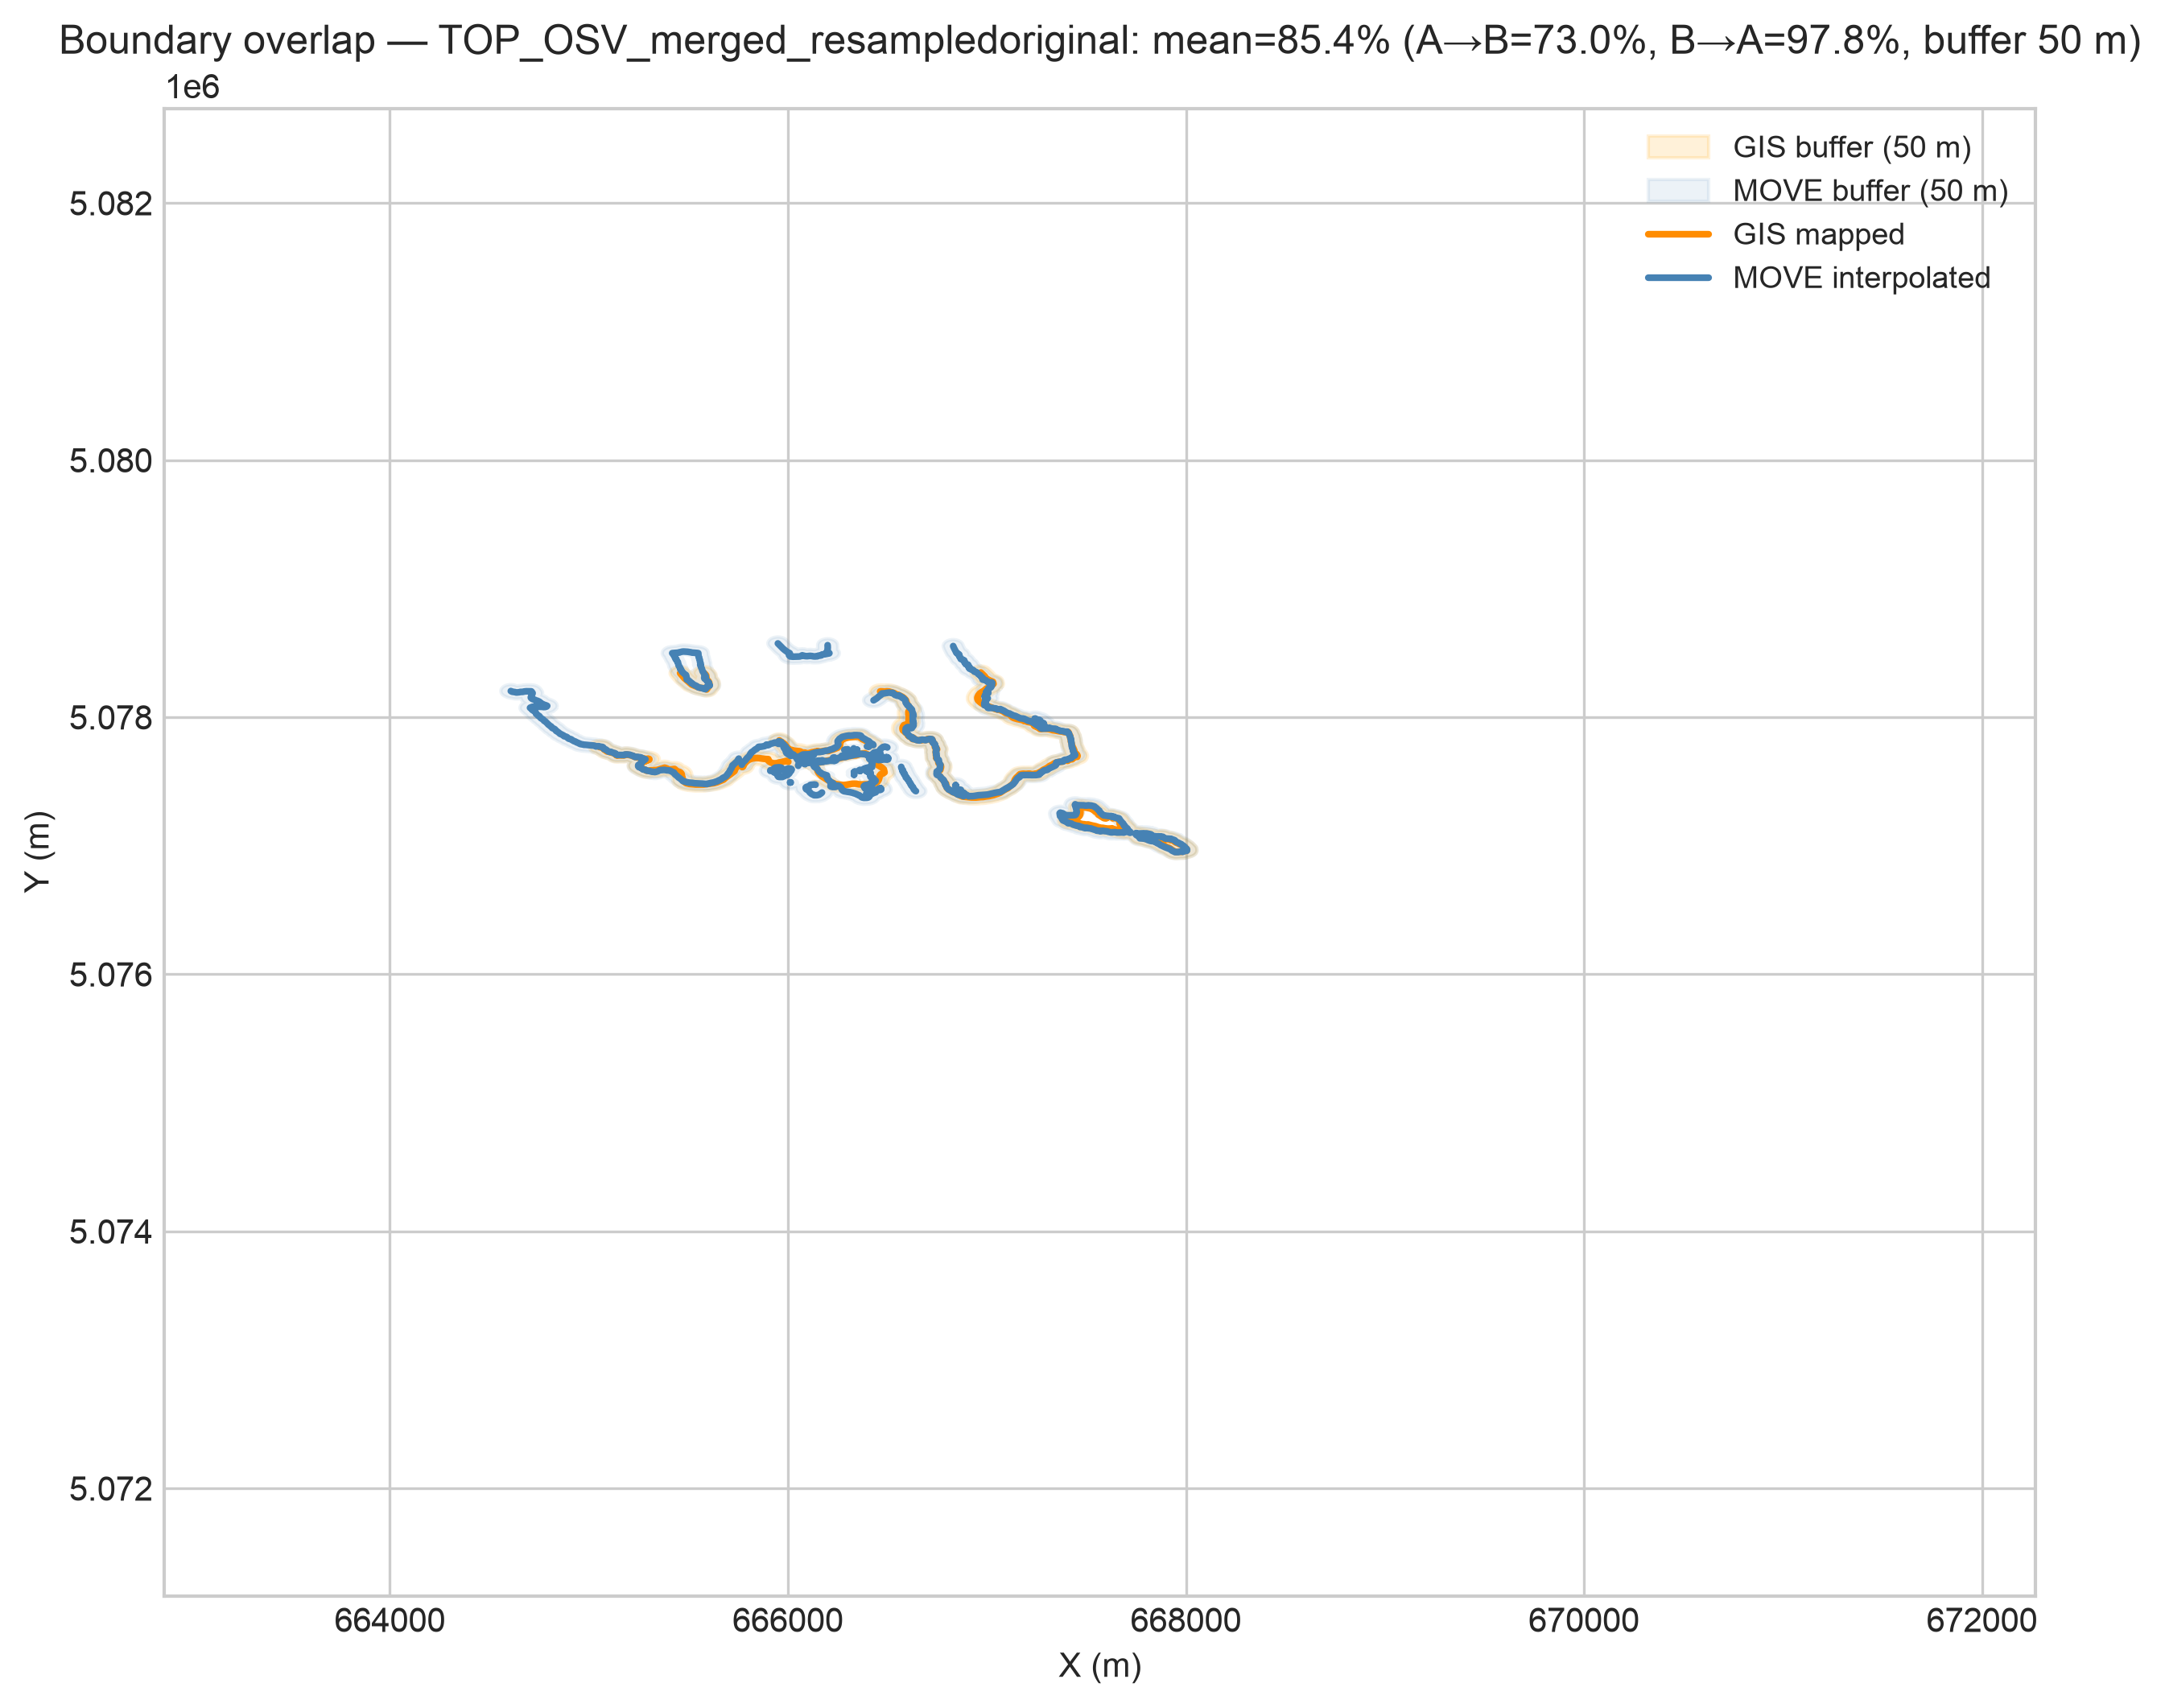

Values plotted in this chart, from the file beside it:
surface, move_length_m, gis_length_m, overlap_pct_A_to_B, overlap_pct_B_to_A, overlap_pct_mean, buffer_dist_m, n_move_segments_merged, n_gis_segments_merged
TOP_OSV_merged_resampledoriginal, 12368, 7621, 72.99, 97.77, 85.38, 50.0, 1, 21
